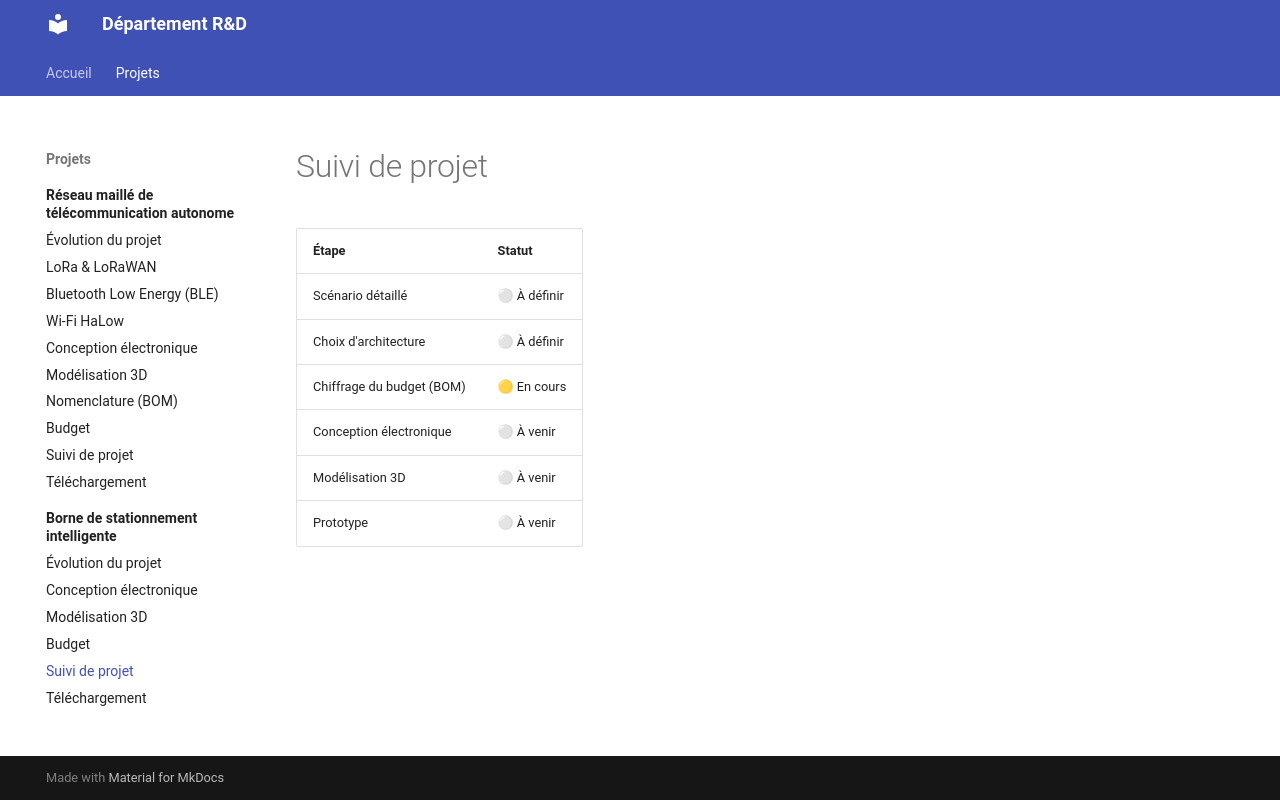

repository: jannos-bot/Projet-D-partement-R-D · page: projects/borne-stationnement/suivi/index.html · generator: mkdocs

# Suivi de projet

| Étape | Statut |
|---|---|
| Scénario détaillé | ⚪ À définir |
| Choix d'architecture | ⚪ À définir |
| Chiffrage du budget (BOM) | 🟡 En cours |
| Conception électronique | ⚪ À venir |
| Modélisation 3D | ⚪ À venir |
| Prototype | ⚪ À venir |
